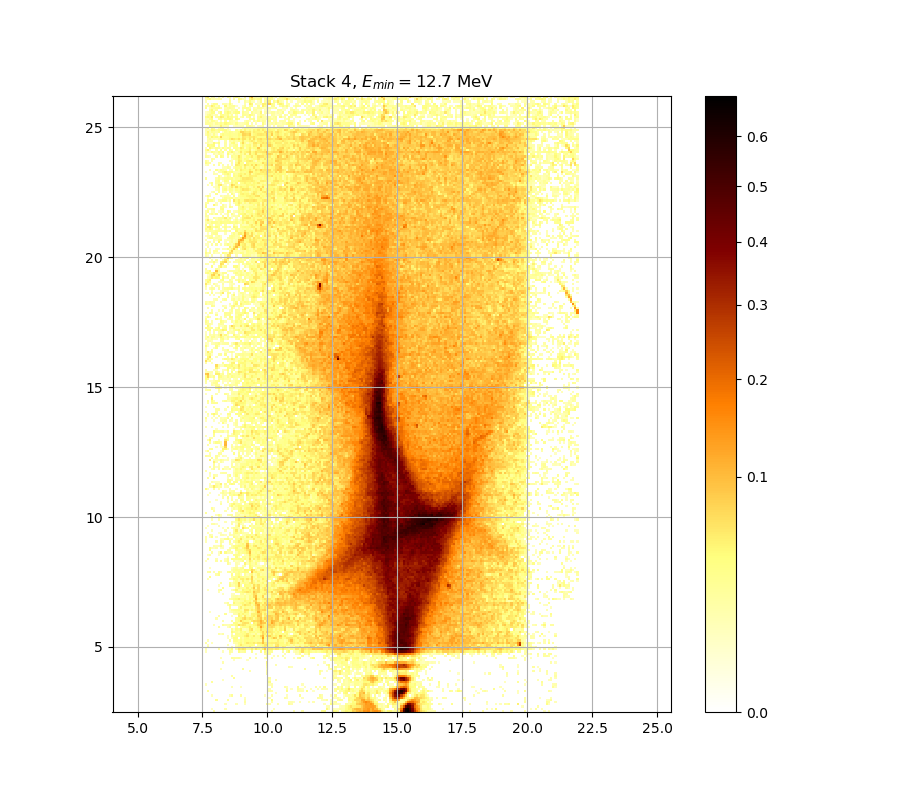

Data behind this chart, as committed beside it:
0.000000000000000000e+00, 0.000000000000000000e+00, 0.000000000000000000e+00, 0.000000000000000000e+00, 1.906495579706567883e-02, 0.000000000000000000e+00, 0.000000000000000000e+00, 0.000000000000000000e+00, 0.000000000000000000e+00, 0.000000000000000000e+00, 0.000000000000000000e+00, 0.000000000000000000e+00, 0.000000000000000000e+00, 0.000000000000000000e+00, 0.000000000000000000e+00, 0.000000000000000000e+00, 0.000000000000000000e+00, 0.000000000000000000e+00, 0.000000000000000000e+00, 0.000000000000000000e+00, 0.000000000000000000e+00, 0.000000000000000000e+00, 0.000000000000000000e+00, 0.000000000000000000e+00
0.000000000000000000e+00, 0.000000000000000000e+00, 0.000000000000000000e+00, 1.037872291567269734e-02, 0.000000000000000000e+00, 0.000000000000000000e+00, 0.000000000000000000e+00, 0.000000000000000000e+00, 0.000000000000000000e+00, 1.679657837891467692e-02, 0.000000000000000000e+00, 0.000000000000000000e+00, 0.000000000000000000e+00, 0.000000000000000000e+00, 0.000000000000000000e+00, 0.000000000000000000e+00, 0.000000000000000000e+00, 0.000000000000000000e+00, 0.000000000000000000e+00, 0.000000000000000000e+00, 0.000000000000000000e+00, 0.000000000000000000e+00, 0.000000000000000000e+00, 0.000000000000000000e+00
0.000000000000000000e+00, 0.000000000000000000e+00, 0.000000000000000000e+00, 0.000000000000000000e+00, 0.000000000000000000e+00, 0.000000000000000000e+00, 0.000000000000000000e+00, 0.000000000000000000e+00, 0.000000000000000000e+00, 0.000000000000000000e+00, 0.000000000000000000e+00, 0.000000000000000000e+00, 0.000000000000000000e+00, 0.000000000000000000e+00, 0.000000000000000000e+00, 0.000000000000000000e+00, 0.000000000000000000e+00, 0.000000000000000000e+00, 0.000000000000000000e+00, 0.000000000000000000e+00, 0.000000000000000000e+00, 0.000000000000000000e+00, 0.000000000000000000e+00, 0.000000000000000000e+00
0.000000000000000000e+00, 0.000000000000000000e+00, 0.000000000000000000e+00, 0.000000000000000000e+00, 0.000000000000000000e+00, 0.000000000000000000e+00, 0.000000000000000000e+00, 0.000000000000000000e+00, 0.000000000000000000e+00, 1.440948150126482308e-02, 0.000000000000000000e+00, 0.000000000000000000e+00, 0.000000000000000000e+00, 0.000000000000000000e+00, 1.538832331343460008e-02, 0.000000000000000000e+00, 0.000000000000000000e+00, 0.000000000000000000e+00, 1.196526905637525229e-02, 0.000000000000000000e+00, 0.000000000000000000e+00, 0.000000000000000000e+00, 0.000000000000000000e+00, 0.000000000000000000e+00
0.000000000000000000e+00, 0.000000000000000000e+00, 0.000000000000000000e+00, 0.000000000000000000e+00, 0.000000000000000000e+00, 0.000000000000000000e+00, 0.000000000000000000e+00, 0.000000000000000000e+00, 0.000000000000000000e+00, 0.000000000000000000e+00, 0.000000000000000000e+00, 0.000000000000000000e+00, 0.000000000000000000e+00, 0.000000000000000000e+00, 0.000000000000000000e+00, 0.000000000000000000e+00, 0.000000000000000000e+00, 0.000000000000000000e+00, 2.232062428278285687e-02, 0.000000000000000000e+00, 0.000000000000000000e+00, 0.000000000000000000e+00, 0.000000000000000000e+00, 0.000000000000000000e+00
0.000000000000000000e+00, 0.000000000000000000e+00, 0.000000000000000000e+00, 0.000000000000000000e+00, 0.000000000000000000e+00, 3.182434811416957887e-02, 0.000000000000000000e+00, 0.000000000000000000e+00, 0.000000000000000000e+00, 0.000000000000000000e+00, 2.644722735685525739e-02, 0.000000000000000000e+00, 0.000000000000000000e+00, 0.000000000000000000e+00, 0.000000000000000000e+00, 0.000000000000000000e+00, 0.000000000000000000e+00, 0.000000000000000000e+00, 1.600043800187009313e-02, 0.000000000000000000e+00, 0.000000000000000000e+00, 0.000000000000000000e+00, 0.000000000000000000e+00, 0.000000000000000000e+00
0.000000000000000000e+00, 0.000000000000000000e+00, 0.000000000000000000e+00, 0.000000000000000000e+00, 0.000000000000000000e+00, 0.000000000000000000e+00, 0.000000000000000000e+00, 0.000000000000000000e+00, 0.000000000000000000e+00, 0.000000000000000000e+00, 0.000000000000000000e+00, 0.000000000000000000e+00, 0.000000000000000000e+00, 0.000000000000000000e+00, 0.000000000000000000e+00, 0.000000000000000000e+00, 0.000000000000000000e+00, 0.000000000000000000e+00, 1.208738224171001380e-02, 0.000000000000000000e+00, 0.000000000000000000e+00, 0.000000000000000000e+00, 0.000000000000000000e+00, 0.000000000000000000e+00
0.000000000000000000e+00, 0.000000000000000000e+00, 0.000000000000000000e+00, 1.318686124528997694e-02, 0.000000000000000000e+00, 0.000000000000000000e+00, 0.000000000000000000e+00, 0.000000000000000000e+00, 0.000000000000000000e+00, 0.000000000000000000e+00, 0.000000000000000000e+00, 1.239270988347423302e-02, 2.934945033103601719e-02, 0.000000000000000000e+00, 0.000000000000000000e+00, 0.000000000000000000e+00, 2.170576719596216397e-02, 0.000000000000000000e+00, 0.000000000000000000e+00, 0.000000000000000000e+00, 0.000000000000000000e+00, 0.000000000000000000e+00, 0.000000000000000000e+00, 0.000000000000000000e+00
0.000000000000000000e+00, 0.000000000000000000e+00, 0.000000000000000000e+00, 0.000000000000000000e+00, 0.000000000000000000e+00, 0.000000000000000000e+00, 0.000000000000000000e+00, 0.000000000000000000e+00, 0.000000000000000000e+00, 0.000000000000000000e+00, 0.000000000000000000e+00, 0.000000000000000000e+00, 0.000000000000000000e+00, 0.000000000000000000e+00, 0.000000000000000000e+00, 0.000000000000000000e+00, 0.000000000000000000e+00, 0.000000000000000000e+00, 0.000000000000000000e+00, 0.000000000000000000e+00, 0.000000000000000000e+00, 0.000000000000000000e+00, 0.000000000000000000e+00, 0.000000000000000000e+00
0.000000000000000000e+00, 2.780494281716947014e-02, 0.000000000000000000e+00, 0.000000000000000000e+00, 0.000000000000000000e+00, 0.000000000000000000e+00, 0.000000000000000000e+00, 0.000000000000000000e+00, 0.000000000000000000e+00, 0.000000000000000000e+00, 0.000000000000000000e+00, 0.000000000000000000e+00, 0.000000000000000000e+00, 0.000000000000000000e+00, 0.000000000000000000e+00, 0.000000000000000000e+00, 0.000000000000000000e+00, 0.000000000000000000e+00, 0.000000000000000000e+00, 0.000000000000000000e+00, 0.000000000000000000e+00, 0.000000000000000000e+00, 0.000000000000000000e+00, 0.000000000000000000e+00
0.000000000000000000e+00, 0.000000000000000000e+00, 0.000000000000000000e+00, 0.000000000000000000e+00, 0.000000000000000000e+00, 0.000000000000000000e+00, 0.000000000000000000e+00, 0.000000000000000000e+00, 0.000000000000000000e+00, 0.000000000000000000e+00, 0.000000000000000000e+00, 0.000000000000000000e+00, 0.000000000000000000e+00, 0.000000000000000000e+00, 0.000000000000000000e+00, 0.000000000000000000e+00, 0.000000000000000000e+00, 0.000000000000000000e+00, 0.000000000000000000e+00, 0.000000000000000000e+00, 0.000000000000000000e+00, 0.000000000000000000e+00, 0.000000000000000000e+00, 0.000000000000000000e+00
0.000000000000000000e+00, 0.000000000000000000e+00, 0.000000000000000000e+00, 0.000000000000000000e+00, 0.000000000000000000e+00, 0.000000000000000000e+00, 0.000000000000000000e+00, 0.000000000000000000e+00, 0.000000000000000000e+00, 0.000000000000000000e+00, 0.000000000000000000e+00, 0.000000000000000000e+00, 1.581677616992598762e-02, 0.000000000000000000e+00, 0.000000000000000000e+00, 0.000000000000000000e+00, 1.068369489738487527e-02, 0.000000000000000000e+00, 0.000000000000000000e+00, 0.000000000000000000e+00, 0.000000000000000000e+00, 0.000000000000000000e+00, 0.000000000000000000e+00, 0.000000000000000000e+00
1.239270988347423302e-02, 0.000000000000000000e+00, 0.000000000000000000e+00, 0.000000000000000000e+00, 0.000000000000000000e+00, 0.000000000000000000e+00, 0.000000000000000000e+00, 0.000000000000000000e+00, 0.000000000000000000e+00, 0.000000000000000000e+00, 0.000000000000000000e+00, 0.000000000000000000e+00, 0.000000000000000000e+00, 0.000000000000000000e+00, 0.000000000000000000e+00, 0.000000000000000000e+00, 0.000000000000000000e+00, 0.000000000000000000e+00, 0.000000000000000000e+00, 0.000000000000000000e+00, 0.000000000000000000e+00, 0.000000000000000000e+00, 0.000000000000000000e+00, 0.000000000000000000e+00
0.000000000000000000e+00, 0.000000000000000000e+00, 0.000000000000000000e+00, 2.626218898549651654e-02, 0.000000000000000000e+00, 0.000000000000000000e+00, 0.000000000000000000e+00, 0.000000000000000000e+00, 0.000000000000000000e+00, 0.000000000000000000e+00, 0.000000000000000000e+00, 0.000000000000000000e+00, 0.000000000000000000e+00, 0.000000000000000000e+00, 0.000000000000000000e+00, 0.000000000000000000e+00, 0.000000000000000000e+00, 0.000000000000000000e+00, 0.000000000000000000e+00, 0.000000000000000000e+00, 0.000000000000000000e+00, 0.000000000000000000e+00, 0.000000000000000000e+00, 0.000000000000000000e+00
0.000000000000000000e+00, 0.000000000000000000e+00, 0.000000000000000000e+00, 0.000000000000000000e+00, 0.000000000000000000e+00, 0.000000000000000000e+00, 0.000000000000000000e+00, 0.000000000000000000e+00, 1.159899066872668166e-02, 0.000000000000000000e+00, 0.000000000000000000e+00, 0.000000000000000000e+00, 0.000000000000000000e+00, 0.000000000000000000e+00, 0.000000000000000000e+00, 0.000000000000000000e+00, 0.000000000000000000e+00, 0.000000000000000000e+00, 0.000000000000000000e+00, 0.000000000000000000e+00, 0.000000000000000000e+00, 0.000000000000000000e+00, 0.000000000000000000e+00, 0.000000000000000000e+00
0.000000000000000000e+00, 0.000000000000000000e+00, 0.000000000000000000e+00, 0.000000000000000000e+00, 0.000000000000000000e+00, 0.000000000000000000e+00, 0.000000000000000000e+00, 0.000000000000000000e+00, 0.000000000000000000e+00, 0.000000000000000000e+00, 0.000000000000000000e+00, 0.000000000000000000e+00, 0.000000000000000000e+00, 3.126709806236671607e-02, 0.000000000000000000e+00, 0.000000000000000000e+00, 0.000000000000000000e+00, 0.000000000000000000e+00, 0.000000000000000000e+00, 0.000000000000000000e+00, 0.000000000000000000e+00, 0.000000000000000000e+00, 0.000000000000000000e+00, 0.000000000000000000e+00
0.000000000000000000e+00, 0.000000000000000000e+00, 0.000000000000000000e+00, 0.000000000000000000e+00, 0.000000000000000000e+00, 0.000000000000000000e+00, 0.000000000000000000e+00, 0.000000000000000000e+00, 0.000000000000000000e+00, 0.000000000000000000e+00, 0.000000000000000000e+00, 0.000000000000000000e+00, 2.096829614201905362e-02, 0.000000000000000000e+00, 0.000000000000000000e+00, 0.000000000000000000e+00, 0.000000000000000000e+00, 0.000000000000000000e+00, 0.000000000000000000e+00, 0.000000000000000000e+00, 0.000000000000000000e+00, 0.000000000000000000e+00, 0.000000000000000000e+00, 0.000000000000000000e+00
0.000000000000000000e+00, 0.000000000000000000e+00, 0.000000000000000000e+00, 0.000000000000000000e+00, 0.000000000000000000e+00, 0.000000000000000000e+00, 0.000000000000000000e+00, 0.000000000000000000e+00, 0.000000000000000000e+00, 0.000000000000000000e+00, 0.000000000000000000e+00, 0.000000000000000000e+00, 0.000000000000000000e+00, 0.000000000000000000e+00, 0.000000000000000000e+00, 0.000000000000000000e+00, 0.000000000000000000e+00, 0.000000000000000000e+00, 0.000000000000000000e+00, 0.000000000000000000e+00, 0.000000000000000000e+00, 0.000000000000000000e+00, 0.000000000000000000e+00, 0.000000000000000000e+00
0.000000000000000000e+00, 0.000000000000000000e+00, 0.000000000000000000e+00, 0.000000000000000000e+00, 0.000000000000000000e+00, 0.000000000000000000e+00, 0.000000000000000000e+00, 0.000000000000000000e+00, 0.000000000000000000e+00, 0.000000000000000000e+00, 0.000000000000000000e+00, 0.000000000000000000e+00, 0.000000000000000000e+00, 0.000000000000000000e+00, 0.000000000000000000e+00, 0.000000000000000000e+00, 0.000000000000000000e+00, 0.000000000000000000e+00, 0.000000000000000000e+00, 0.000000000000000000e+00, 1.710290441267411921e-02, 0.000000000000000000e+00, 0.000000000000000000e+00, 0.000000000000000000e+00
0.000000000000000000e+00, 0.000000000000000000e+00, 0.000000000000000000e+00, 0.000000000000000000e+00, 0.000000000000000000e+00, 0.000000000000000000e+00, 0.000000000000000000e+00, 1.263701801837363581e-02, 0.000000000000000000e+00, 0.000000000000000000e+00, 0.000000000000000000e+00, 0.000000000000000000e+00, 0.000000000000000000e+00, 0.000000000000000000e+00, 0.000000000000000000e+00, 0.000000000000000000e+00, 0.000000000000000000e+00, 2.644722735685525739e-02, 0.000000000000000000e+00, 0.000000000000000000e+00, 0.000000000000000000e+00, 0.000000000000000000e+00, 0.000000000000000000e+00, 0.000000000000000000e+00
0.000000000000000000e+00, 0.000000000000000000e+00, 0.000000000000000000e+00, 0.000000000000000000e+00, 0.000000000000000000e+00, 0.000000000000000000e+00, 0.000000000000000000e+00, 0.000000000000000000e+00, 0.000000000000000000e+00, 0.000000000000000000e+00, 0.000000000000000000e+00, 0.000000000000000000e+00, 0.000000000000000000e+00, 0.000000000000000000e+00, 0.000000000000000000e+00, 0.000000000000000000e+00, 0.000000000000000000e+00, 0.000000000000000000e+00, 0.000000000000000000e+00, 0.000000000000000000e+00, 0.000000000000000000e+00, 0.000000000000000000e+00, 0.000000000000000000e+00, 0.000000000000000000e+00
0.000000000000000000e+00, 0.000000000000000000e+00, 0.000000000000000000e+00, 0.000000000000000000e+00, 0.000000000000000000e+00, 0.000000000000000000e+00, 0.000000000000000000e+00, 0.000000000000000000e+00, 0.000000000000000000e+00, 0.000000000000000000e+00, 0.000000000000000000e+00, 0.000000000000000000e+00, 0.000000000000000000e+00, 0.000000000000000000e+00, 0.000000000000000000e+00, 0.000000000000000000e+00, 0.000000000000000000e+00, 0.000000000000000000e+00, 0.000000000000000000e+00, 0.000000000000000000e+00, 0.000000000000000000e+00, 0.000000000000000000e+00, 0.000000000000000000e+00, 0.000000000000000000e+00
0.000000000000000000e+00, 0.000000000000000000e+00, 0.000000000000000000e+00, 0.000000000000000000e+00, 0.000000000000000000e+00, 0.000000000000000000e+00, 0.000000000000000000e+00, 0.000000000000000000e+00, 1.777705367460580277e-02, 0.000000000000000000e+00, 0.000000000000000000e+00, 0.000000000000000000e+00, 0.000000000000000000e+00, 0.000000000000000000e+00, 0.000000000000000000e+00, 0.000000000000000000e+00, 0.000000000000000000e+00, 0.000000000000000000e+00, 0.000000000000000000e+00, 0.000000000000000000e+00, 0.000000000000000000e+00, 0.000000000000000000e+00, 0.000000000000000000e+00, 0.000000000000000000e+00
0.000000000000000000e+00, 0.000000000000000000e+00, 0.000000000000000000e+00, 0.000000000000000000e+00, 0.000000000000000000e+00, 0.000000000000000000e+00, 0.000000000000000000e+00, 0.000000000000000000e+00, 0.000000000000000000e+00, 0.000000000000000000e+00, 0.000000000000000000e+00, 0.000000000000000000e+00, 0.000000000000000000e+00, 1.074469687608261420e-02, 0.000000000000000000e+00, 0.000000000000000000e+00, 0.000000000000000000e+00, 0.000000000000000000e+00, 0.000000000000000000e+00, 1.086670842393452213e-02, 0.000000000000000000e+00, 0.000000000000000000e+00, 0.000000000000000000e+00, 0.000000000000000000e+00
0.000000000000000000e+00, 0.000000000000000000e+00, 0.000000000000000000e+00, 0.000000000000000000e+00, 0.000000000000000000e+00, 0.000000000000000000e+00, 0.000000000000000000e+00, 1.385917464858724829e-02, 0.000000000000000000e+00, 0.000000000000000000e+00, 0.000000000000000000e+00, 0.000000000000000000e+00, 2.687908105483857030e-02, 2.268966895900225572e-02, 2.084542210043959648e-02, 2.410525066761101676e-02, 1.019577001959636603e-02, 0.000000000000000000e+00, 0.000000000000000000e+00, 0.000000000000000000e+00, 2.324341993695498709e-02, 0.000000000000000000e+00, 0.000000000000000000e+00, 1.685783832318316078e-02
0.000000000000000000e+00, 0.000000000000000000e+00, 0.000000000000000000e+00, 0.000000000000000000e+00, 0.000000000000000000e+00, 0.000000000000000000e+00, 0.000000000000000000e+00, 0.000000000000000000e+00, 0.000000000000000000e+00, 0.000000000000000000e+00, 0.000000000000000000e+00, 0.000000000000000000e+00, 0.000000000000000000e+00, 0.000000000000000000e+00, 0.000000000000000000e+00, 0.000000000000000000e+00, 0.000000000000000000e+00, 0.000000000000000000e+00, 0.000000000000000000e+00, 0.000000000000000000e+00, 0.000000000000000000e+00, 0.000000000000000000e+00, 0.000000000000000000e+00, 0.000000000000000000e+00
0.000000000000000000e+00, 0.000000000000000000e+00, 0.000000000000000000e+00, 0.000000000000000000e+00, 0.000000000000000000e+00, 0.000000000000000000e+00, 0.000000000000000000e+00, 0.000000000000000000e+00, 0.000000000000000000e+00, 0.000000000000000000e+00, 0.000000000000000000e+00, 1.257593714549396641e-02, 0.000000000000000000e+00, 0.000000000000000000e+00, 0.000000000000000000e+00, 0.000000000000000000e+00, 0.000000000000000000e+00, 0.000000000000000000e+00, 0.000000000000000000e+00, 0.000000000000000000e+00, 0.000000000000000000e+00, 0.000000000000000000e+00, 0.000000000000000000e+00, 1.251485883272269312e-02
1.257593714549396641e-02, 0.000000000000000000e+00, 0.000000000000000000e+00, 0.000000000000000000e+00, 0.000000000000000000e+00, 0.000000000000000000e+00, 0.000000000000000000e+00, 0.000000000000000000e+00, 1.306465589614246026e-02, 0.000000000000000000e+00, 0.000000000000000000e+00, 2.669398417087334718e-02, 2.047686461878114872e-02, 0.000000000000000000e+00, 0.000000000000000000e+00, 3.915227981637842136e-02, 2.201316181997767935e-02, 2.422841323322692114e-02, 3.145282229956022912e-02, 0.000000000000000000e+00, 0.000000000000000000e+00, 3.405567956351772396e-02, 0.000000000000000000e+00, 0.000000000000000000e+00
1.551072536889649967e-02, 0.000000000000000000e+00, 0.000000000000000000e+00, 0.000000000000000000e+00, 0.000000000000000000e+00, 0.000000000000000000e+00, 1.906495579706567883e-02, 0.000000000000000000e+00, 0.000000000000000000e+00, 0.000000000000000000e+00, 1.434832594776190573e-02, 1.765445731368726900e-02, 4.158328011779705013e-02, 0.000000000000000000e+00, 2.404367350586738422e-02, 6.202576787408378700e-02, 5.311555934016806702e-02, 6.475613112715450370e-02, 5.664660260284536120e-02, 2.638554511668748936e-02, 2.959673529563730532e-02, 5.393436560965338133e-02, 2.669398417087334718e-02, 5.854241786038646977e-02
0.000000000000000000e+00, 2.268966895900225572e-02, 0.000000000000000000e+00, 0.000000000000000000e+00, 0.000000000000000000e+00, 0.000000000000000000e+00, 0.000000000000000000e+00, 0.000000000000000000e+00, 0.000000000000000000e+00, 0.000000000000000000e+00, 0.000000000000000000e+00, 0.000000000000000000e+00, 1.569434801667992513e-02, 0.000000000000000000e+00, 2.484439115951102978e-02, 3.765853902792634655e-02, 2.768145817763317806e-02, 3.983748458345823251e-02, 2.601551009224280925e-02, 3.473822395872087909e-02, 5.349340262646996857e-02, 2.385895849309117162e-02, 1.587799416596483160e-02, 2.422841323322692114e-02
0.000000000000000000e+00, 1.300355707431344321e-02, 0.000000000000000000e+00, 0.000000000000000000e+00, 0.000000000000000000e+00, 0.000000000000000000e+00, 0.000000000000000000e+00, 0.000000000000000000e+00, 0.000000000000000000e+00, 0.000000000000000000e+00, 1.667406637712377099e-02, 0.000000000000000000e+00, 0.000000000000000000e+00, 0.000000000000000000e+00, 1.502117966571560326e-02, 3.306351470037527385e-02, 5.803657944286609582e-02, 3.722318644777899976e-02, 3.424179312865097136e-02, 3.176241997744436163e-02, 3.933911798414471694e-02, 4.214493073940971113e-02, 3.486236079687983491e-02, 0.000000000000000000e+00
2.016980733635517081e-02, 0.000000000000000000e+00, 0.000000000000000000e+00, 1.282027600773225778e-02, 0.000000000000000000e+00, 0.000000000000000000e+00, 0.000000000000000000e+00, 0.000000000000000000e+00, 0.000000000000000000e+00, 0.000000000000000000e+00, 0.000000000000000000e+00, 0.000000000000000000e+00, 0.000000000000000000e+00, 1.814490627361649983e-02, 2.201316181997767935e-02, 3.740974838289140569e-02, 4.558259921430447836e-02, 2.472117353494850817e-02, 4.408138819059514990e-02, 5.974462665439173037e-02, 4.984571887162506099e-02, 4.689761521570486036e-02, 5.746776162893373063e-02, 4.608339688046372840e-02
0.000000000000000000e+00, 1.508236376714452986e-02, 0.000000000000000000e+00, 0.000000000000000000e+00, 0.000000000000000000e+00, 0.000000000000000000e+00, 0.000000000000000000e+00, 0.000000000000000000e+00, 0.000000000000000000e+00, 0.000000000000000000e+00, 0.000000000000000000e+00, 2.219763114911139923e-02, 0.000000000000000000e+00, 3.461409878058412104e-02, 3.554532217659235604e-02, 2.324341993695498709e-02, 3.958827735934057623e-02, 2.786668934529197561e-02, 4.177046976364338915e-02, 4.251950080102402663e-02, 4.027371254821765501e-02, 4.120898237983948442e-02, 3.424179312865097136e-02, 2.879322463958919331e-02
0.000000000000000000e+00, 0.000000000000000000e+00, 0.000000000000000000e+00, 0.000000000000000000e+00, 0.000000000000000000e+00, 0.000000000000000000e+00, 0.000000000000000000e+00, 0.000000000000000000e+00, 0.000000000000000000e+00, 0.000000000000000000e+00, 1.043971226048766299e-02, 0.000000000000000000e+00, 1.239270988347423302e-02, 4.039837610579025129e-02, 3.859192633322987287e-02, 0.000000000000000000e+00, 3.573164579673571151e-02, 2.213613865753687182e-02, 3.909000639599038984e-02, 4.545743064902128816e-02, 3.219597722432718245e-02, 4.420642160395568676e-02, 3.573164579673571151e-02, 3.331148642998113529e-02
0.000000000000000000e+00, 0.000000000000000000e+00, 0.000000000000000000e+00, 0.000000000000000000e+00, 0.000000000000000000e+00, 0.000000000000000000e+00, 0.000000000000000000e+00, 0.000000000000000000e+00, 0.000000000000000000e+00, 0.000000000000000000e+00, 1.092771799511230157e-02, 0.000000000000000000e+00, 3.163857230806371712e-02, 2.059970634673444906e-02, 3.089572679671273581e-02, 2.885501619502162107e-02, 3.176241997744436163e-02, 3.442793285893426536e-02, 5.424943548436256258e-02, 6.781135389712238115e-02, 3.828072301565460522e-02, 3.877868401703590817e-02, 5.904846628000119668e-02, 3.182434811416957887e-02
0.000000000000000000e+00, 0.000000000000000000e+00, 0.000000000000000000e+00, 0.000000000000000000e+00, 0.000000000000000000e+00, 0.000000000000000000e+00, 1.881955074268789468e-02, 1.056169852538275250e-02, 2.072255883798262283e-02, 0.000000000000000000e+00, 0.000000000000000000e+00, 0.000000000000000000e+00, 2.262815470771230297e-02, 0.000000000000000000e+00, 3.386959213731252638e-02, 3.256770984026478855e-02, 3.101950578935888658e-02, 3.678797860320939805e-02, 3.958827735934057623e-02, 5.721503864203858480e-02, 3.374554836185163220e-02, 2.293575321803505151e-02, 2.078398912231545215e-02, 4.183287235971307194e-02
0.000000000000000000e+00, 0.000000000000000000e+00, 0.000000000000000000e+00, 0.000000000000000000e+00, 0.000000000000000000e+00, 0.000000000000000000e+00, 0.000000000000000000e+00, 0.000000000000000000e+00, 0.000000000000000000e+00, 0.000000000000000000e+00, 0.000000000000000000e+00, 0.000000000000000000e+00, 4.602078636413867163e-02, 3.207208936401256816e-02, 2.922582483460030300e-02, 1.931040350826265101e-02, 4.164567364365116819e-02, 3.163857230806371712e-02, 4.351888919243739051e-02, 2.164429640095565099e-02, 4.589557460035249836e-02, 4.177046976364338915e-02, 3.927683560948827535e-02, 2.546064497008485028e-02
0.000000000000000000e+00, 0.000000000000000000e+00, 0.000000000000000000e+00, 0.000000000000000000e+00, 0.000000000000000000e+00, 0.000000000000000000e+00, 0.000000000000000000e+00, 0.000000000000000000e+00, 0.000000000000000000e+00, 0.000000000000000000e+00, 0.000000000000000000e+00, 0.000000000000000000e+00, 3.040072493660553321e-02, 1.025675179624074146e-02, 3.697447854946721291e-02, 3.015329236366107168e-02, 5.110233486465953767e-02, 1.477646925273019135e-02, 1.233163924498256736e-02, 1.924903757791377595e-02, 5.683605197580735013e-02, 7.029952216523195629e-02, 2.262815470771230297e-02, 3.566953499411901207e-02
0.000000000000000000e+00, 0.000000000000000000e+00, 0.000000000000000000e+00, 0.000000000000000000e+00, 0.000000000000000000e+00, 0.000000000000000000e+00, 2.330496147660836986e-02, 0.000000000000000000e+00, 0.000000000000000000e+00, 0.000000000000000000e+00, 1.153795318057170699e-02, 2.281270563577225685e-02, 0.000000000000000000e+00, 0.000000000000000000e+00, 2.219763114911139923e-02, 0.000000000000000000e+00, 2.447477136050693614e-02, 3.846743608772251743e-02, 4.120898237983948442e-02, 4.251950080102402663e-02, 5.841593858752065771e-02, 3.529693166520764258e-02, 3.176241997744436163e-02, 2.786668934529197561e-02
0.000000000000000000e+00, 0.000000000000000000e+00, 0.000000000000000000e+00, 0.000000000000000000e+00, 1.355353900905543335e-02, 0.000000000000000000e+00, 0.000000000000000000e+00, 0.000000000000000000e+00, 2.626218898549651654e-02, 1.685783832318316078e-02, 1.489881926267948992e-02, 1.875820613677758875e-02, 3.231987658528523433e-02, 2.416683057640300197e-02, 4.239463198030063440e-02, 6.844884735938340514e-02, 5.525819995583462763e-02, 6.354892648130652799e-02, 5.664660260284536120e-02, 3.622863779814461394e-02, 4.376885819149900492e-02, 3.139091135831519053e-02, 4.639649584493980849e-02, 4.997132366811336823e-02
0.000000000000000000e+00, 0.000000000000000000e+00, 0.000000000000000000e+00, 0.000000000000000000e+00, 0.000000000000000000e+00, 0.000000000000000000e+00, 0.000000000000000000e+00, 0.000000000000000000e+00, 0.000000000000000000e+00, 0.000000000000000000e+00, 0.000000000000000000e+00, 0.000000000000000000e+00, 0.000000000000000000e+00, 3.691230895209331175e-02, 3.890320402788953469e-02, 1.514355046984849212e-02, 2.978222877510065814e-02, 6.107476981514521619e-02, 6.787508783052016714e-02, 6.329493278542303036e-02, 3.740974838289140569e-02, 0.000000000000000000e+00, 5.292668089185623148e-02, 4.670967220245617058e-02
0.000000000000000000e+00, 0.000000000000000000e+00, 0.000000000000000000e+00, 0.000000000000000000e+00, 0.000000000000000000e+00, 0.000000000000000000e+00, 0.000000000000000000e+00, 0.000000000000000000e+00, 1.789966061626107469e-02, 0.000000000000000000e+00, 0.000000000000000000e+00, 0.000000000000000000e+00, 2.324341993695498709e-02, 0.000000000000000000e+00, 2.558392892473886071e-02, 3.933911798414471694e-02, 8.385383871749393925e-02, 4.990851969505918917e-02, 4.058539396798249710e-02, 4.077243888436403452e-02, 3.077195922291132979e-02, 5.879541578919481037e-02, 7.272895136592881504e-02, 6.902288481232426998e-02
0.000000000000000000e+00, 0.000000000000000000e+00, 0.000000000000000000e+00, 0.000000000000000000e+00, 0.000000000000000000e+00, 1.544952303752619022e-02, 0.000000000000000000e+00, 0.000000000000000000e+00, 0.000000000000000000e+00, 0.000000000000000000e+00, 0.000000000000000000e+00, 0.000000000000000000e+00, 0.000000000000000000e+00, 0.000000000000000000e+00, 3.052445830065610155e-02, 3.604224378713949406e-02, 4.689761521570486036e-02, 6.227949391887138697e-02, 7.599744383107395751e-02, 5.053670131722912129e-02, 6.082129661532657827e-02, 5.544743526845516413e-02, 3.002959313916295225e-02, 5.072521736527184355e-02
0.000000000000000000e+00, 0.000000000000000000e+00, 0.000000000000000000e+00, 0.000000000000000000e+00, 0.000000000000000000e+00, 0.000000000000000000e+00, 1.992420982645762284e-02, 0.000000000000000000e+00, 0.000000000000000000e+00, 0.000000000000000000e+00, 0.000000000000000000e+00, 0.000000000000000000e+00, 1.074469687608261420e-02, 0.000000000000000000e+00, 0.000000000000000000e+00, 5.185691220361353382e-02, 4.239463198030063440e-02, 1.900360053687589340e-02, 6.031450931556209261e-02, 2.879322463958919331e-02, 2.262815470771230297e-02, 4.758697875911215014e-02, 5.513205923900216243e-02, 4.476922364420772571e-02
0.000000000000000000e+00, 0.000000000000000000e+00, 0.000000000000000000e+00, 0.000000000000000000e+00, 0.000000000000000000e+00, 0.000000000000000000e+00, 0.000000000000000000e+00, 0.000000000000000000e+00, 0.000000000000000000e+00, 2.972039477942160779e-02, 0.000000000000000000e+00, 0.000000000000000000e+00, 0.000000000000000000e+00, 2.041544778856602821e-02, 2.023121342109029941e-02, 4.871584153823751984e-02, 3.517275395582949993e-02, 4.915511741367944998e-02, 3.610437218747211685e-02, 3.442793285893426536e-02, 1.471529814265950392e-02, 4.990851969505918917e-02, 5.210853964302233909e-02, 5.179401329474279947e-02
0.000000000000000000e+00, 0.000000000000000000e+00, 1.050070413005353698e-02, 0.000000000000000000e+00, 0.000000000000000000e+00, 0.000000000000000000e+00, 0.000000000000000000e+00, 0.000000000000000000e+00, 0.000000000000000000e+00, 0.000000000000000000e+00, 0.000000000000000000e+00, 1.031773609459449986e-02, 1.655156488434559453e-02, 2.145990025775539739e-02, 2.632386565989468241e-02, 2.897860777440615376e-02, 4.308156088540465722e-02, 2.792843868028846432e-02, 5.626779164754129592e-02, 4.495687956167580823e-02, 1.013479076364862119e-02, 2.102973720745234670e-02, 2.897860777440615376e-02, 5.267488769711195506e-02
0.000000000000000000e+00, 0.000000000000000000e+00, 0.000000000000000000e+00, 0.000000000000000000e+00, 0.000000000000000000e+00, 0.000000000000000000e+00, 0.000000000000000000e+00, 0.000000000000000000e+00, 0.000000000000000000e+00, 0.000000000000000000e+00, 0.000000000000000000e+00, 1.220950563522340410e-02, 2.724935021196403517e-02, 3.442793285893426536e-02, 3.641505825371169069e-02, 3.971287498641738745e-02, 3.077195922291132979e-02, 2.004700321757837966e-02, 6.380297389185124457e-02, 6.488327606989394147e-02, 3.114329620864547676e-02, 5.418641508135399465e-02, 4.401887607449783690e-02, 6.145507922518630983e-02
0.000000000000000000e+00, 0.000000000000000000e+00, 0.000000000000000000e+00, 0.000000000000000000e+00, 0.000000000000000000e+00, 0.000000000000000000e+00, 0.000000000000000000e+00, 0.000000000000000000e+00, 0.000000000000000000e+00, 0.000000000000000000e+00, 0.000000000000000000e+00, 2.564557505751362265e-02, 0.000000000000000000e+00, 0.000000000000000000e+00, 0.000000000000000000e+00, 2.718763169876665942e-02, 5.368236751635968584e-02, 2.484439115951102978e-02, 4.058539396798249710e-02, 3.120519570571451962e-02, 3.256770984026478855e-02, 3.809403667579573660e-02, 1.789966061626107469e-02, 6.151847576038990684e-02
0.000000000000000000e+00, 0.000000000000000000e+00, 0.000000000000000000e+00, 0.000000000000000000e+00, 0.000000000000000000e+00, 0.000000000000000000e+00, 0.000000000000000000e+00, 0.000000000000000000e+00, 0.000000000000000000e+00, 0.000000000000000000e+00, 1.955589393977495011e-02, 3.896546850271322138e-02, 1.275918744848603820e-02, 2.305881171367373667e-02, 2.225912635719769911e-02, 2.342805275966321210e-02, 2.392052741959112966e-02, 4.978292119684978034e-02, 6.851261556113484585e-02, 5.418641508135399465e-02, 5.110233486465953767e-02, 2.589218731449199201e-02, 4.039837610579025129e-02, 8.114311397917250979e-02
0.000000000000000000e+00, 0.000000000000000000e+00, 0.000000000000000000e+00, 0.000000000000000000e+00, 0.000000000000000000e+00, 0.000000000000000000e+00, 0.000000000000000000e+00, 0.000000000000000000e+00, 0.000000000000000000e+00, 1.318686124528997694e-02, 2.675568034261475298e-02, 0.000000000000000000e+00, 0.000000000000000000e+00, 4.758697875911215014e-02, 2.385895849309117162e-02, 2.805194577481495699e-02, 3.921455622055509960e-02, 4.702292607339499109e-02, 3.585587619452408614e-02, 4.702292607339499109e-02, 6.227949391887138697e-02, 4.370636136127525884e-02, 4.021138527169937360e-02, 1.030138281608498629e-01
0.000000000000000000e+00, 0.000000000000000000e+00, 0.000000000000000000e+00, 0.000000000000000000e+00, 0.000000000000000000e+00, 0.000000000000000000e+00, 0.000000000000000000e+00, 0.000000000000000000e+00, 0.000000000000000000e+00, 0.000000000000000000e+00, 0.000000000000000000e+00, 0.000000000000000000e+00, 0.000000000000000000e+00, 2.379739230970439462e-02, 2.182871691280943022e-02, 1.814490627361649983e-02, 2.644722735685525739e-02, 2.811370353630171515e-02, 4.909235431065633870e-02, 4.114660998402831782e-02, 4.426894290314707658e-02, 2.435158679490345007e-02, 6.329493278542303036e-02, 7.953262524365985187e-02
0.000000000000000000e+00, 0.000000000000000000e+00, 0.000000000000000000e+00, 0.000000000000000000e+00, 0.000000000000000000e+00, 0.000000000000000000e+00, 0.000000000000000000e+00, 0.000000000000000000e+00, 0.000000000000000000e+00, 0.000000000000000000e+00, 0.000000000000000000e+00, 1.918767431659296890e-02, 2.416683057640300197e-02, 3.256770984026478855e-02, 4.089715053827150393e-02, 5.336744205692778298e-02, 3.473822395872087909e-02, 3.492443359089450472e-02, 4.258193976483290455e-02, 1.673532106389359619e-02, 4.664703073373095699e-02, 4.408138819059514990e-02, 3.716100504494147805e-02, 1.197741406105851392e-01
0.000000000000000000e+00, 0.000000000000000000e+00, 0.000000000000000000e+00, 0.000000000000000000e+00, 0.000000000000000000e+00, 0.000000000000000000e+00, 0.000000000000000000e+00, 0.000000000000000000e+00, 0.000000000000000000e+00, 0.000000000000000000e+00, 0.000000000000000000e+00, 0.000000000000000000e+00, 1.514355046984849212e-02, 2.016980733635517081e-02, 2.410525066761101676e-02, 1.734801264986704505e-02, 2.238212492685331262e-02, 2.047686461878114872e-02, 3.368353082380938501e-02, 1.851285431408362936e-02, 4.220735150197559016e-02, 3.312550329717987851e-02, 7.061889739334803462e-02, 9.986301252954471463e-02
0.000000000000000000e+00, 0.000000000000000000e+00, 0.000000000000000000e+00, 0.000000000000000000e+00, 0.000000000000000000e+00, 0.000000000000000000e+00, 0.000000000000000000e+00, 0.000000000000000000e+00, 1.092771799511230157e-02, 0.000000000000000000e+00, 0.000000000000000000e+00, 0.000000000000000000e+00, 1.282027600773225778e-02, 1.300355707431344321e-02, 0.000000000000000000e+00, 0.000000000000000000e+00, 2.706420305972156992e-02, 3.052445830065610155e-02, 1.184316607114885289e-02, 2.885501619502162107e-02, 3.120519570571451962e-02, 4.052305167585207313e-02, 7.068278282669121504e-02, 6.532838980619015690e-02
0.000000000000000000e+00, 0.000000000000000000e+00, 0.000000000000000000e+00, 0.000000000000000000e+00, 0.000000000000000000e+00, 0.000000000000000000e+00, 1.428717298351245280e-02, 0.000000000000000000e+00, 0.000000000000000000e+00, 0.000000000000000000e+00, 0.000000000000000000e+00, 0.000000000000000000e+00, 0.000000000000000000e+00, 0.000000000000000000e+00, 2.897860777440615376e-02, 2.972039477942160779e-02, 3.983748458345823251e-02, 4.746161194443537790e-02, 5.349340262646996857e-02, 6.412060878494058036e-02, 5.380836014454974670e-02, 4.046071238877660403e-02, 9.293665009668819477e-02, 6.412060878494058036e-02
0.000000000000000000e+00, 1.056169852538275250e-02, 0.000000000000000000e+00, 0.000000000000000000e+00, 0.000000000000000000e+00, 0.000000000000000000e+00, 2.109118097063193004e-02, 2.860786689860567167e-02, 0.000000000000000000e+00, 0.000000000000000000e+00, 0.000000000000000000e+00, 0.000000000000000000e+00, 1.355353900905543335e-02, 2.564557505751362265e-02, 4.896683751499002202e-02, 1.777705367460580277e-02, 1.514355046984849212e-02, 4.928065303491688254e-02, 4.058539396798249710e-02, 4.333144448609628496e-02, 5.160533563510497079e-02, 3.685014230366390198e-02, 6.196234470056749544e-02, 5.664660260284536120e-02
0.000000000000000000e+00, 0.000000000000000000e+00, 0.000000000000000000e+00, 0.000000000000000000e+00, 0.000000000000000000e+00, 0.000000000000000000e+00, 0.000000000000000000e+00, 0.000000000000000000e+00, 3.101950578935888658e-02, 0.000000000000000000e+00, 0.000000000000000000e+00, 0.000000000000000000e+00, 0.000000000000000000e+00, 0.000000000000000000e+00, 2.139844028733573628e-02, 4.426894290314707658e-02, 2.687908105483857030e-02, 3.064820306015839102e-02, 2.589218731449199201e-02, 5.160533563510497079e-02, 2.638554511668748936e-02, 4.972012666977065898e-02, 8.981429137812324548e-02, 2.336650575051586742e-02
0.000000000000000000e+00, 0.000000000000000000e+00, 0.000000000000000000e+00, 0.000000000000000000e+00, 0.000000000000000000e+00, 0.000000000000000000e+00, 1.117178161845056028e-02, 0.000000000000000000e+00, 0.000000000000000000e+00, 0.000000000000000000e+00, 0.000000000000000000e+00, 3.666366004235277476e-02, 1.857418828160108809e-02, 1.698036610345191044e-02, 3.306351470037527385e-02, 7.631837846106620526e-02, 2.897860777440615376e-02, 0.000000000000000000e+00, 4.514456314120846026e-02, 3.958827735934057623e-02, 4.027371254821765501e-02, 2.681737930360964667e-02, 6.781135389712238115e-02, 4.890408382042264746e-02
0.000000000000000000e+00, 0.000000000000000000e+00, 0.000000000000000000e+00, 0.000000000000000000e+00, 0.000000000000000000e+00, 0.000000000000000000e+00, 0.000000000000000000e+00, 2.182871691280943022e-02, 0.000000000000000000e+00, 0.000000000000000000e+00, 0.000000000000000000e+00, 3.064820306015839102e-02, 1.196526905637525229e-02, 2.570722396189538406e-02, 3.622863779814461394e-02, 8.230406665833191193e-02, 2.004700321757837966e-02, 3.455204056159755233e-02, 3.368353082380938501e-02, 2.922582483460030300e-02, 4.909235431065633870e-02, 6.634641583086364758e-02, 4.670967220245617058e-02, 2.799019082313648765e-02
0.000000000000000000e+00, 0.000000000000000000e+00, 0.000000000000000000e+00, 0.000000000000000000e+00, 0.000000000000000000e+00, 0.000000000000000000e+00, 0.000000000000000000e+00, 0.000000000000000000e+00, 0.000000000000000000e+00, 0.000000000000000000e+00, 0.000000000000000000e+00, 0.000000000000000000e+00, 0.000000000000000000e+00, 1.759316309851678695e-02, 3.616650352415064218e-02, 1.728673163573496430e-02, 1.673532106389359619e-02, 5.122806603067919795e-02, 2.355115498761425896e-02, 3.355950444224414797e-02, 1.318686124528997694e-02, 6.985254209890207067e-02, 3.784516309425574321e-02, 1.931040350826265101e-02
0.000000000000000000e+00, 1.385917464858724829e-02, 0.000000000000000000e+00, 0.000000000000000000e+00, 0.000000000000000000e+00, 0.000000000000000000e+00, 0.000000000000000000e+00, 0.000000000000000000e+00, 0.000000000000000000e+00, 0.000000000000000000e+00, 0.000000000000000000e+00, 2.361271020838631024e-02, 2.225912635719769911e-02, 4.652175709403950921e-02, 3.977517828820920087e-02, 2.041544778856602821e-02, 5.242314557322148849e-02, 5.462762547110776301e-02, 3.703665109675367828e-02, 6.037784613932679900e-02, 4.046071238877660403e-02, 7.921079780921462532e-02, 2.170576719596216397e-02, 3.139091135831519053e-02
... 219 more rows
